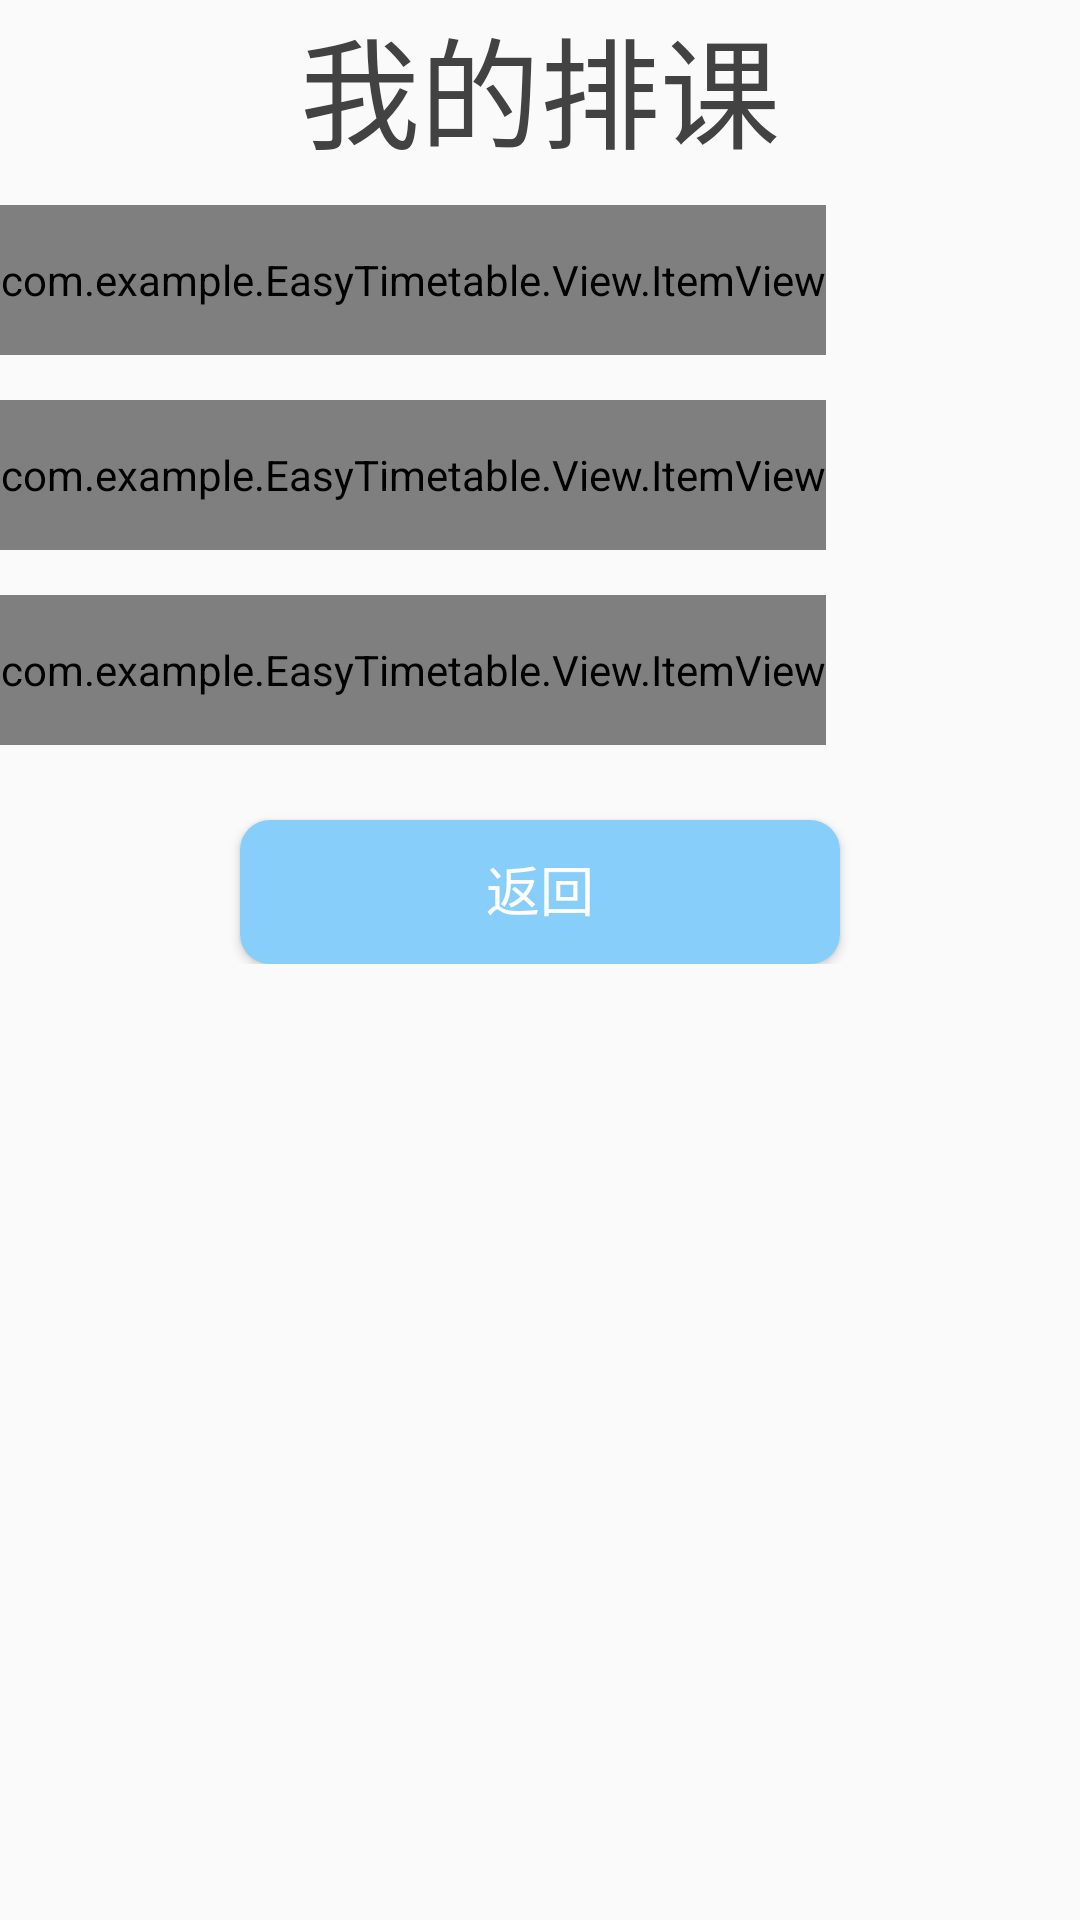

Here is an Android app screen rendered from its layout file. Give the layout XML and the strings, colors and styles it references.
<!-- AndroidManifest.xml: application theme AppTheme -->
<!-- res/layout/activity_my_timetable.xml -->
<?xml version="1.0" encoding="utf-8"?>
<androidx.constraintlayout.widget.ConstraintLayout xmlns:android="http://schemas.android.com/apk/res/android"
    xmlns:app="http://schemas.android.com/apk/res-auto"
    xmlns:tools="http://schemas.android.com/tools"
    android:layout_width="match_parent"
    android:layout_height="match_parent"
    tools:context=".View.MyTimetableActivity">

    <ScrollView
        android:layout_width="match_parent"
        android:layout_height="match_parent">

        <LinearLayout
            android:layout_width="match_parent"
            android:layout_height="match_parent"
            android:orientation="vertical">

            <TextView
                android:layout_width="wrap_content"
                android:layout_height="wrap_content"
                android:layout_gravity="center"
                android:layout_marginBottom="10dp"
                android:text="我的排课"
                android:textColor="@color/cardview_dark_background"
                android:textSize="40dp"></TextView>

            <com.example.EasyTimetable.View.ItemView
                android:id="@+id/i1"
                android:layout_width="wrap_content"
                android:layout_height="50dp"
                app:left_icon="@drawable/ic_about"
                app:left_text="待审核" />


            <ListView
                android:id="@+id/listview_teacher1"
                android:layout_width="match_parent"
                android:layout_height="wrap_content"
                android:layout_marginTop="5dp"
                android:layout_marginBottom="10dp"></ListView>

            <com.example.EasyTimetable.View.ItemView
                android:id="@+id/i2"
                android:layout_width="wrap_content"
                android:layout_height="50dp"
                app:left_icon="@drawable/ic_about"
                app:left_text="审核通过" />


            <ListView
                android:id="@+id/listview_teacher2"
                android:layout_width="match_parent"
                android:layout_height="wrap_content"
                android:layout_marginTop="5dp"></ListView>

            <com.example.EasyTimetable.View.ItemView
                android:id="@+id/i3"
                android:layout_width="wrap_content"
                android:layout_height="50dp"
                android:layout_marginTop="10dp"
                app:left_icon="@drawable/ic_about"
                app:left_text="审核被打回" />


            <ListView
                android:id="@+id/listview_teacher3"
                android:layout_width="match_parent"
                android:layout_height="wrap_content"
                android:layout_marginTop="5dp"
                android:layout_marginBottom="10dp"></ListView>

            <Button
                android:id="@+id/back"
                android:layout_width="200dp"
                android:layout_height="wrap_content"
                android:layout_gravity="center"
                android:layout_marginTop="10dp"
                android:background="@drawable/button"
                android:paddingLeft="25dp"
                android:paddingTop="6dp"
                android:paddingRight="25dp"
                android:paddingBottom="8dp"
                android:text="返回"
                android:textColor="@color/white"
                android:textSize="18sp" />
        </LinearLayout>
    </ScrollView>
</androidx.constraintlayout.widget.ConstraintLayout>
<!-- resources referenced by this layout -->
<resources>
  <color name="white">#FFFFFF</color>
  <!-- drawable button (drawable) -->
  <?xml version="1.0" encoding="utf-8"?>
  <selector xmlns:android="http://schemas.android.com/apk/res/android">
      
      <item android:state_pressed="true">
          <shape>
              
              <solid android:color="#87CEFA" />
              
              <corners android:radius="10dp" />
          </shape>
      </item>
      
      <item>
          <shape>
              <solid android:color="#87CEFA" />
              <corners android:radius="10dp" />
          </shape>
      </item>
  </selector>
  <style name="AppTheme" parent="Theme.AppCompat.Light.NoActionBar">
          
          <item name="colorPrimary">@color/colorPrimary</item>
          <item name="colorPrimaryDark">@color/colorPrimaryDark</item>
          <item name="colorAccent">@color/colorAccent</item>
      </style>
  <color name="colorPrimary">#008577</color>
  <color name="colorPrimaryDark">	#C96C84</color>
  <color name="colorAccent">#D81B60</color>
</resources>
